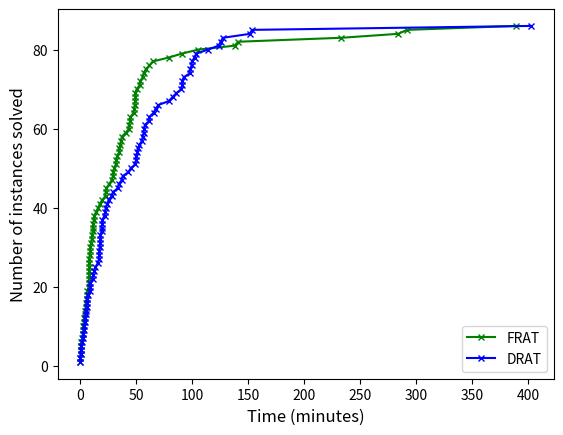

Python code for this plot:
import numpy as np
import pandas as pd
import seaborn as sns
import matplotlib.pyplot as plt

frat = [3400.4300000000003, 3188.86, 2451.73, 33.129999999999995, 17.720000000000002, 769.98, 13980.24, 688.9399999999999, 700.37, 2680.17, 495.18, 353.8, 3354.71, 2695.69, 1564.54, 463.94, 4746.38, 119.07, 685.38, 17509.52, 2159.7, 5456.92, 3215.8100000000004, 1994.19, 3710.3199999999997, 2611.95, 512.39, 243.67000000000002, 388.33000000000004, 23350.79, 1756.8799999999999, 1191.78, 2235.16, 2196.59, 17037.36, 2901.27, 1412.6799999999998, 166.74, 1783.88, 481.25, 385.67999999999995, 1056.9, 6311.58, 2962.29, 2961.59, 148.21, 197.89000000000001, 1365.76, 2106.9, 2618.41, 639.74, 495.69, 540.58, 491.51, 18.09, 468.69, 456.48, 1692.4, 2084.62, 2869.04, 3028.63, 1924.15, 46.089999999999996, 2922.41, 164.89, 1827.75, 2945.16, 293.7, 738.4200000000001, 533.5600000000001, 482.28, 289.06, 302.05, 44.13, 1912.1299999999999, 200.73000000000002, 3890.26, 3515.2, 8270.29, 1368.73, 969.72, 861.63, 589.47, 53.73, 624.55, 8465.619999999999]
drat = [3402.75, 1532.96, 2990.31, 31.07, 19.28, 1191.66, 3429.41, 275.96000000000004, 946.76, 6847.71, 1073.79, 706.81, 5873.98, 5467.379999999999, 2062.13, 1075.93, 5158.8, 229.95, 1762.49, 5481.92, 5420.2, 2239.97, 9104.15, 4753.38, 2046.1999999999998, 1311.3899999999999, 751.78, 330.87, 826.99, 3348.86, 1370.87, 4042.7799999999997, 4196.55, 3707.9800000000005, 6129.09, 7650.1900000000005, 1446.73, 130.09, 3476.3100000000004, 415.59, 1013.73, 3113.5200000000004, 24157.620000000003, 7414.48, 7528.91, 226.87, 367.54, 2958.09, 3328.54, 5881.32, 1356.23, 1013.91, 1157.6399999999999, 1027.32, 14.73, 1093.92, 1194.52, 4950.67, 5988.76, 3073.31, 3181.03, 3935.33, 48.059999999999995, 2277.62, 148.04, 3007.8900000000003, 5971.799999999999, 542.04, 1701.37, 1149.51, 1047.35, 553.01, 557.78, 52.25, 2590.73, 372.72, 6215.49, 5545.06, 3707.9700000000003, 2711.76, 323.99, 354.04999999999995, 672.5400000000001, 176.85999999999999, 274.06, 9200.16]

frat_min = [x / 60 for x in frat]
drat_min = [x / 60 for x in drat]

frat_x = np.sort(frat_min)
n = frat_x.size
frat_y = np.arange(1, n+1) 

drat_x = np.sort(drat_min)
drat_y = np.arange(1, n+1) 

# plt.scatter(x=frat_x, y=frat_y, color='green', label="FRAT")
# plt.scatter(x=drat_x, y=drat_y, color='blue', label="DRAT")
plt.plot(frat_x, frat_y, '-x', color='green', label="FRAT", markersize=4)
plt.plot(drat_x, drat_y, '-x', color='blue', label="DRAT", markersize=4)
plt.xlabel('Time (minutes)', fontsize=12)
plt.ylabel('Number of instances solved', fontsize=12)
plt.legend(loc='lower right')
plt.savefig('time.eps', format='eps')